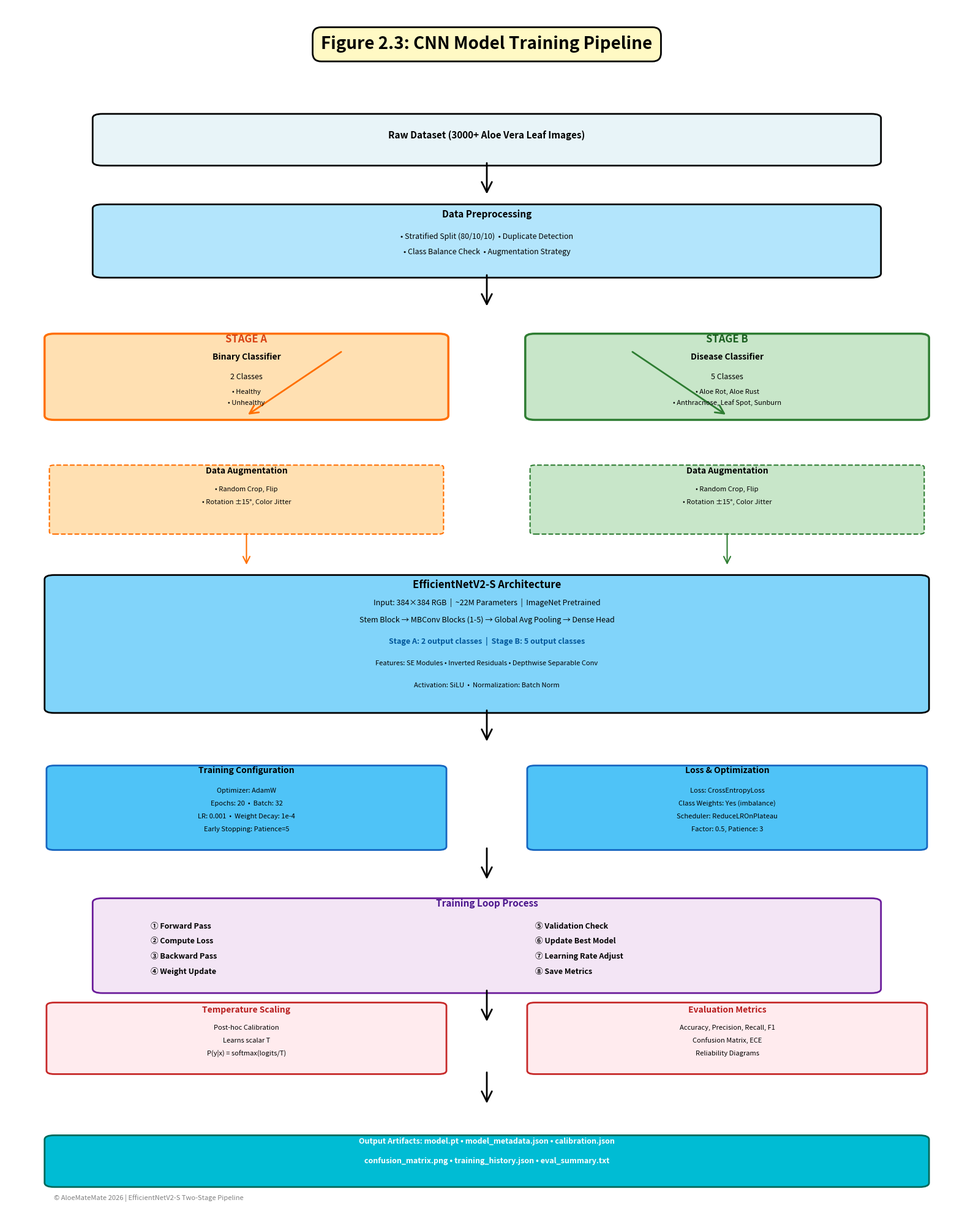

This figure's Python source:
"""
Generate Figure 2.3: CNN Model Training Pipeline Visualization
This script creates a professional diagram suitable for academic reports
"""

import matplotlib.pyplot as plt
import matplotlib.patches as mpatches
from matplotlib.patches import FancyBboxPatch, FancyArrowPatch
import numpy as np

def create_pipeline_diagram():
    """Create comprehensive pipeline diagram"""
    fig, ax = plt.subplots(1, 1, figsize=(16, 20))
    ax.set_xlim(0, 10)
    ax.set_ylim(0, 28)
    ax.axis('off')
    
    # Color scheme
    color_input = '#E8F4F8'
    color_process = '#B3E5FC'
    color_model = '#81D4FA'
    color_training = '#4FC3F7'
    color_output = '#00BCD4'
    color_stage_a = '#FFE0B2'
    color_stage_b = '#C8E6C9'
    
    # Title
    ax.text(5, 27, 'Figure 2.3: CNN Model Training Pipeline', 
            fontsize=20, fontweight='bold', ha='center',
            bbox=dict(boxstyle='round,pad=0.5', facecolor='#FFF9C4', edgecolor='black', linewidth=2))
    
    # ===== STAGE 1: Data Input =====
    y = 25
    box = FancyBboxPatch((1, y-0.6), 8, 1, boxstyle="round,pad=0.1", 
                         edgecolor='black', facecolor=color_input, linewidth=2)
    ax.add_patch(box)
    ax.text(5, y, 'Raw Dataset (3000+ Aloe Vera Leaf Images)', 
            fontsize=11, ha='center', va='center', fontweight='bold')
    
    # Arrow down
    arrow = FancyArrowPatch((5, y-0.6), (5, y-1.4), arrowstyle='->', 
                           mutation_scale=30, linewidth=2, color='black')
    ax.add_patch(arrow)
    
    # ===== STAGE 2: Data Preprocessing =====
    y = 23
    box = FancyBboxPatch((1, y-1.2), 8, 1.5, boxstyle="round,pad=0.1", 
                         edgecolor='black', facecolor=color_process, linewidth=2)
    ax.add_patch(box)
    ax.text(5, y+0.1, 'Data Preprocessing', fontsize=11, ha='center', fontweight='bold')
    ax.text(5, y-0.4, '• Stratified Split (80/10/10)  • Duplicate Detection', 
            fontsize=9, ha='center', style='italic')
    ax.text(5, y-0.75, '• Class Balance Check  • Augmentation Strategy', 
            fontsize=9, ha='center', style='italic')
    
    # Arrow down
    arrow = FancyArrowPatch((5, y-1.2), (5, y-2.0), arrowstyle='->', 
                           mutation_scale=30, linewidth=2, color='black')
    ax.add_patch(arrow)
    
    # ===== STAGE 3A & 3B Split =====
    y = 20
    
    # Stage A box (left)
    box_a = FancyBboxPatch((0.5, y-1.5), 4, 1.8, boxstyle="round,pad=0.1", 
                           edgecolor='#FF6F00', facecolor=color_stage_a, linewidth=2.5)
    ax.add_patch(box_a)
    ax.text(2.5, y+0.2, 'STAGE A', fontsize=12, ha='center', fontweight='bold', color='#D84315')
    ax.text(2.5, y-0.2, 'Binary Classifier', fontsize=10, ha='center', fontweight='bold')
    ax.text(2.5, y-0.65, '2 Classes', fontsize=9, ha='center')
    ax.text(2.5, y-1.0, '• Healthy', fontsize=8, ha='center')
    ax.text(2.5, y-1.25, '• Unhealthy', fontsize=8, ha='center')
    
    # Stage B box (right)
    box_b = FancyBboxPatch((5.5, y-1.5), 4, 1.8, boxstyle="round,pad=0.1", 
                           edgecolor='#2E7D32', facecolor=color_stage_b, linewidth=2.5)
    ax.add_patch(box_b)
    ax.text(7.5, y+0.2, 'STAGE B', fontsize=12, ha='center', fontweight='bold', color='#1B5E20')
    ax.text(7.5, y-0.2, 'Disease Classifier', fontsize=10, ha='center', fontweight='bold')
    ax.text(7.5, y-0.65, '5 Classes', fontsize=9, ha='center')
    ax.text(7.5, y-1.0, '• Aloe Rot, Aloe Rust', fontsize=8, ha='center')
    ax.text(7.5, y-1.25, '• Anthracnose, Leaf Spot, Sunburn', fontsize=8, ha='center')
    
    # Arrows from preprocessing to both stages
    arrow_a = FancyArrowPatch((3.5, 20), (2.5, 18.5), arrowstyle='->', 
                             mutation_scale=25, linewidth=2, color='#FF6F00')
    ax.add_patch(arrow_a)
    arrow_b = FancyArrowPatch((6.5, 20), (7.5, 18.5), arrowstyle='->', 
                             mutation_scale=25, linewidth=2, color='#2E7D32')
    ax.add_patch(arrow_b)
    
    # ===== STAGE 4: Data Augmentation (both stages) =====
    y = 17
    
    # Stage A Augmentation
    aug_a = FancyBboxPatch((0.5, y-1.2), 4, 1.5, boxstyle="round,pad=0.05", 
                           edgecolor='#FF6F00', facecolor='#FFE0B2', linewidth=1.5, linestyle='--')
    ax.add_patch(aug_a)
    ax.text(2.5, y+0.15, 'Data Augmentation', fontsize=10, ha='center', fontweight='bold')
    ax.text(2.5, y-0.25, '• Random Crop, Flip', fontsize=8, ha='center')
    ax.text(2.5, y-0.55, '• Rotation ±15°, Color Jitter', fontsize=8, ha='center')
    
    # Stage B Augmentation
    aug_b = FancyBboxPatch((5.5, y-1.2), 4, 1.5, boxstyle="round,pad=0.05", 
                           edgecolor='#2E7D32', facecolor='#C8E6C9', linewidth=1.5, linestyle='--')
    ax.add_patch(aug_b)
    ax.text(7.5, y+0.15, 'Data Augmentation', fontsize=10, ha='center', fontweight='bold')
    ax.text(7.5, y-0.25, '• Random Crop, Flip', fontsize=8, ha='center')
    ax.text(7.5, y-0.55, '• Rotation ±15°, Color Jitter', fontsize=8, ha='center')
    
    # Arrows down
    arrow_a = FancyArrowPatch((2.5, y-1.2), (2.5, y-2.0), arrowstyle='->', 
                             mutation_scale=20, linewidth=1.5, color='#FF6F00')
    ax.add_patch(arrow_a)
    arrow_b = FancyArrowPatch((7.5, y-1.2), (7.5, y-2.0), arrowstyle='->', 
                             mutation_scale=20, linewidth=1.5, color='#2E7D32')
    ax.add_patch(arrow_b)
    
    # ===== STAGE 5: Model Architecture =====
    y = 14.5
    
    # Model Architecture box (spans both)
    box = FancyBboxPatch((0.5, y-2.8), 9, 3, boxstyle="round,pad=0.1", 
                         edgecolor='black', facecolor=color_model, linewidth=2)
    ax.add_patch(box)
    ax.text(5, y, 'EfficientNetV2-S Architecture', fontsize=12, ha='center', fontweight='bold')
    ax.text(5, y-0.4, 'Input: 384×384 RGB  |  ~22M Parameters  |  ImageNet Pretrained', 
            fontsize=9, ha='center')
    ax.text(5, y-0.8, 'Stem Block → MBConv Blocks (1-5) → Global Avg Pooling → Dense Head', 
            fontsize=9, ha='center', style='italic')
    ax.text(5, y-1.3, 'Stage A: 2 output classes  |  Stage B: 5 output classes', 
            fontsize=9, ha='center', fontweight='bold', color='#01579B')
    ax.text(5, y-1.8, 'Features: SE Modules • Inverted Residuals • Depthwise Separable Conv', 
            fontsize=8, ha='center')
    ax.text(5, y-2.3, 'Activation: SiLU  •  Normalization: Batch Norm', 
            fontsize=8, ha='center')
    
    # Arrow down
    arrow = FancyArrowPatch((5, y-2.8), (5, y-3.6), arrowstyle='->', 
                           mutation_scale=30, linewidth=2, color='black')
    ax.add_patch(arrow)
    
    # ===== STAGE 6: Training Loop =====
    y = 10
    
    # Training parameters (left)
    train_a = FancyBboxPatch((0.5, y-1.5), 4, 1.8, boxstyle="round,pad=0.08", 
                             edgecolor='#1565C0', facecolor=color_training, linewidth=2)
    ax.add_patch(train_a)
    ax.text(2.5, y+0.2, 'Training Configuration', fontsize=10, ha='center', fontweight='bold')
    ax.text(2.5, y-0.25, 'Optimizer: AdamW', fontsize=8, ha='center')
    ax.text(2.5, y-0.55, 'Epochs: 20  •  Batch: 32', fontsize=8, ha='center')
    ax.text(2.5, y-0.85, 'LR: 0.001  •  Weight Decay: 1e-4', fontsize=8, ha='center')
    ax.text(2.5, y-1.15, 'Early Stopping: Patience=5', fontsize=8, ha='center')
    
    # Loss & Optimization (right)
    loss_b = FancyBboxPatch((5.5, y-1.5), 4, 1.8, boxstyle="round,pad=0.08", 
                            edgecolor='#1565C0', facecolor=color_training, linewidth=2)
    ax.add_patch(loss_b)
    ax.text(7.5, y+0.2, 'Loss & Optimization', fontsize=10, ha='center', fontweight='bold')
    ax.text(7.5, y-0.25, 'Loss: CrossEntropyLoss', fontsize=8, ha='center')
    ax.text(7.5, y-0.55, 'Class Weights: Yes (imbalance)', fontsize=8, ha='center')
    ax.text(7.5, y-0.85, 'Scheduler: ReduceLROnPlateau', fontsize=8, ha='center')
    ax.text(7.5, y-1.15, 'Factor: 0.5, Patience: 3', fontsize=8, ha='center')
    
    # Arrow down
    arrow = FancyArrowPatch((5, y-1.5), (5, y-2.3), arrowstyle='->', 
                           mutation_scale=30, linewidth=2, color='black')
    ax.add_patch(arrow)
    
    # ===== STAGE 7: Training Process =====
    y = 7
    
    box = FancyBboxPatch((1, y-1.8), 8, 2, boxstyle="round,pad=0.1", 
                         edgecolor='#6A1B9A', facecolor='#F3E5F5', linewidth=2)
    ax.add_patch(box)
    ax.text(5, y+0.1, 'Training Loop Process', fontsize=11, ha='center', fontweight='bold', color='#4A148C')
    ax.text(1.5, y-0.4, '① Forward Pass', fontsize=9, ha='left', fontweight='bold')
    ax.text(1.5, y-0.75, '② Compute Loss', fontsize=9, ha='left', fontweight='bold')
    ax.text(1.5, y-1.1, '③ Backward Pass', fontsize=9, ha='left', fontweight='bold')
    ax.text(1.5, y-1.45, '④ Weight Update', fontsize=9, ha='left', fontweight='bold')
    
    ax.text(5.5, y-0.4, '⑤ Validation Check', fontsize=9, ha='left', fontweight='bold')
    ax.text(5.5, y-0.75, '⑥ Update Best Model', fontsize=9, ha='left', fontweight='bold')
    ax.text(5.5, y-1.1, '⑦ Learning Rate Adjust', fontsize=9, ha='left', fontweight='bold')
    ax.text(5.5, y-1.45, '⑧ Save Metrics', fontsize=9, ha='left', fontweight='bold')
    
    # Arrow down
    arrow = FancyArrowPatch((5, y-1.8), (5, y-2.6), arrowstyle='->', 
                           mutation_scale=30, linewidth=2, color='black')
    ax.add_patch(arrow)
    
    # ===== STAGE 8: Post-Training =====
    y = 4.5
    
    # Calibration (left)
    cal_box = FancyBboxPatch((0.5, y-1.2), 4, 1.5, boxstyle="round,pad=0.08", 
                             edgecolor='#C62828', facecolor='#FFEBEE', linewidth=2)
    ax.add_patch(cal_box)
    ax.text(2.5, y+0.15, 'Temperature Scaling', fontsize=10, ha='center', fontweight='bold', color='#B71C1C')
    ax.text(2.5, y-0.25, 'Post-hoc Calibration', fontsize=8, ha='center')
    ax.text(2.5, y-0.55, 'Learns scalar T', fontsize=8, ha='center')
    ax.text(2.5, y-0.85, 'P(y|x) = softmax(logits/T)', fontsize=8, ha='center', style='italic')
    
    # Evaluation (right)
    eval_box = FancyBboxPatch((5.5, y-1.2), 4, 1.5, boxstyle="round,pad=0.08", 
                              edgecolor='#C62828', facecolor='#FFEBEE', linewidth=2)
    ax.add_patch(eval_box)
    ax.text(7.5, y+0.15, 'Evaluation Metrics', fontsize=10, ha='center', fontweight='bold', color='#B71C1C')
    ax.text(7.5, y-0.25, 'Accuracy, Precision, Recall, F1', fontsize=8, ha='center')
    ax.text(7.5, y-0.55, 'Confusion Matrix, ECE', fontsize=8, ha='center')
    ax.text(7.5, y-0.85, 'Reliability Diagrams', fontsize=8, ha='center')
    
    # Arrow down
    arrow = FancyArrowPatch((5, y-1.2), (5, y-2.0), arrowstyle='->', 
                           mutation_scale=30, linewidth=2, color='black')
    ax.add_patch(arrow)
    
    # ===== STAGE 9: Output =====
    y = 1.5
    
    box = FancyBboxPatch((0.5, y-0.8), 9, 1, boxstyle="round,pad=0.1", 
                         edgecolor='#00695C', facecolor=color_output, linewidth=2)
    ax.add_patch(box)
    ax.text(5, y+0.1, 'Output Artifacts: model.pt • model_metadata.json • calibration.json', 
            fontsize=9, ha='center', fontweight='bold', color='white')
    ax.text(5, y-0.35, 'confusion_matrix.png • training_history.json • eval_summary.txt', 
            fontsize=9, ha='center', fontweight='bold', color='white')
    
    # Add legend
    ax.text(0.5, 0.3, '© AloeMateMate 2026 | EfficientNetV2-S Two-Stage Pipeline', 
            fontsize=8, ha='left', style='italic', color='gray')
    
    plt.tight_layout()
    return fig

# Create and save figure
if __name__ == "__main__":
    fig = create_pipeline_diagram()
    
    # Save as PNG
    fig.savefig('Figure_2_3_CNN_Training_Pipeline.png', dpi=300, bbox_inches='tight')
    print("✓ Figure saved as: Figure_2_3_CNN_Training_Pipeline.png")
    
    # Also save as PDF for reports
    fig.savefig('Figure_2_3_CNN_Training_Pipeline.pdf', bbox_inches='tight')
    print("✓ Figure saved as: Figure_2_3_CNN_Training_Pipeline.pdf")
    
    plt.show()
